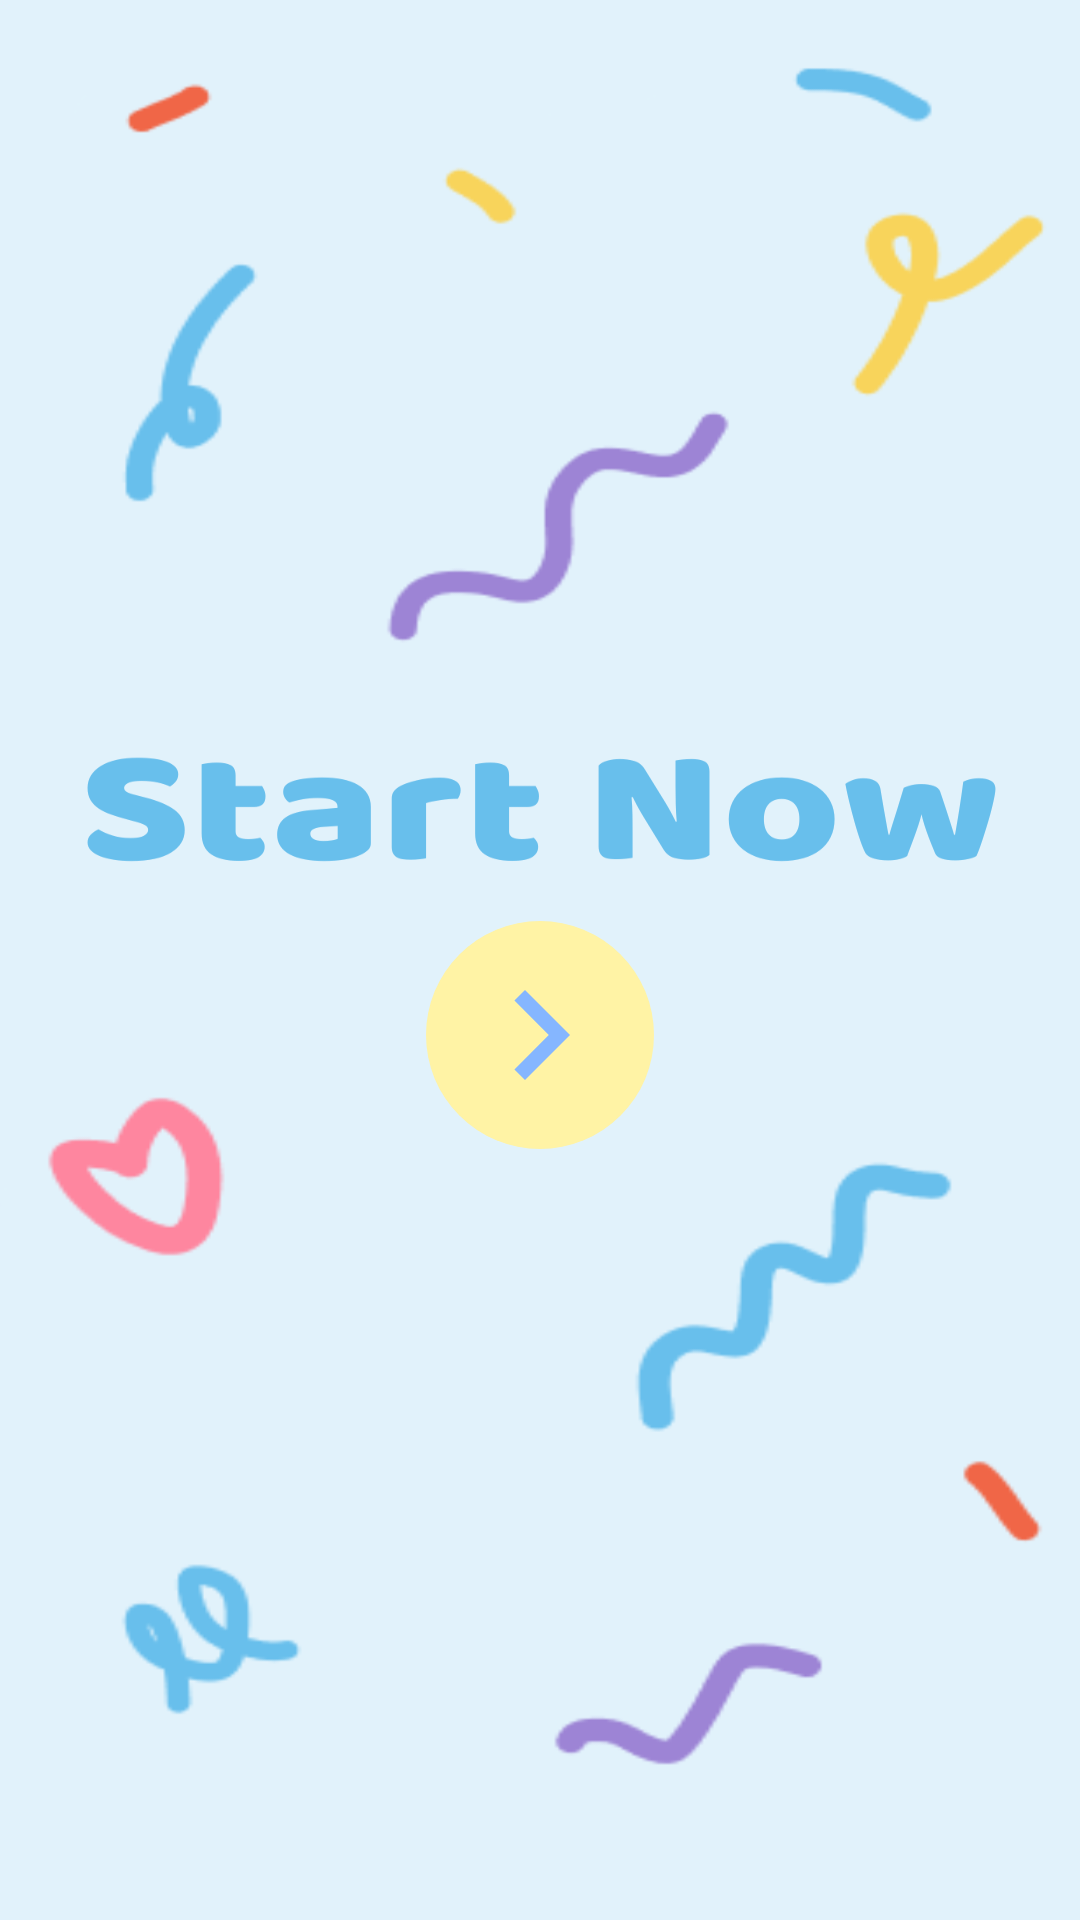

Produce the Android XML layout that renders to this screen, including the resource entries it uses.
<!-- AndroidManifest.xml: application theme Theme.BlueMemoir -->
<!-- res/layout/fragment_welcome3.xml -->
<?xml version="1.0" encoding="utf-8"?>
<androidx.constraintlayout.widget.ConstraintLayout xmlns:android="http://schemas.android.com/apk/res/android"
    xmlns:app="http://schemas.android.com/apk/res-auto"
    xmlns:tools="http://schemas.android.com/tools"
    android:layout_width="match_parent"
    android:layout_height="match_parent"
    android:background="@drawable/welcome3"
    tools:context=".Welcome3">

    <ImageButton
        android:id="@+id/continueButton"
        android:layout_width="wrap_content"
        android:layout_height="wrap_content"
        android:background="@drawable/circle_background"
        android:src="@drawable/next"
        android:layout_gravity="center"
        android:padding="8dp"
        android:scaleType="centerInside"
        android:contentDescription="@string/nextButton"
        android:layout_marginTop="50dp"
        app:layout_constraintTop_toTopOf="parent"
        app:layout_constraintBottom_toBottomOf="parent"
        app:layout_constraintStart_toStartOf="parent"
        app:layout_constraintEnd_toEndOf="parent"/>

</androidx.constraintlayout.widget.ConstraintLayout>
<!-- resources referenced by this layout -->
<resources>
  <!-- drawable circle_background (drawable) -->
  <?xml version="1.0" encoding="utf-8"?>
  <shape xmlns:android="http://schemas.android.com/apk/res/android"
      android:shape="oval">
      <solid android:color="@color/nextButton" />
      <size android:width="56dp" android:height="56dp"/>
  </shape>
  <!-- drawable next (drawable) -->
  <vector xmlns:android="http://schemas.android.com/apk/res/android" android:autoMirrored="true" android:width="60dp" android:height="60dp" android:tint="#85B6FF" android:viewportHeight="24" android:viewportWidth="24">
        
      <path android:fillColor="@android:color/white" android:pathData="M10,6L8.59,7.41 13.17,12l-4.58,4.59L10,18l6,-6z"/>
      
  </vector>
  <!-- drawable welcome3: png bitmap (drawable, 145033 bytes) -->
  <string name="nextButton">Next</string>
  <style name="Theme.BlueMemoir" parent="Base.Theme.BlueMemoir" />
  <color name="nextButton">#FFF3A5</color>
  <style name="Base.Theme.BlueMemoir" parent="Theme.Material3.DayNight.NoActionBar">
          
          
      </style>
</resources>
